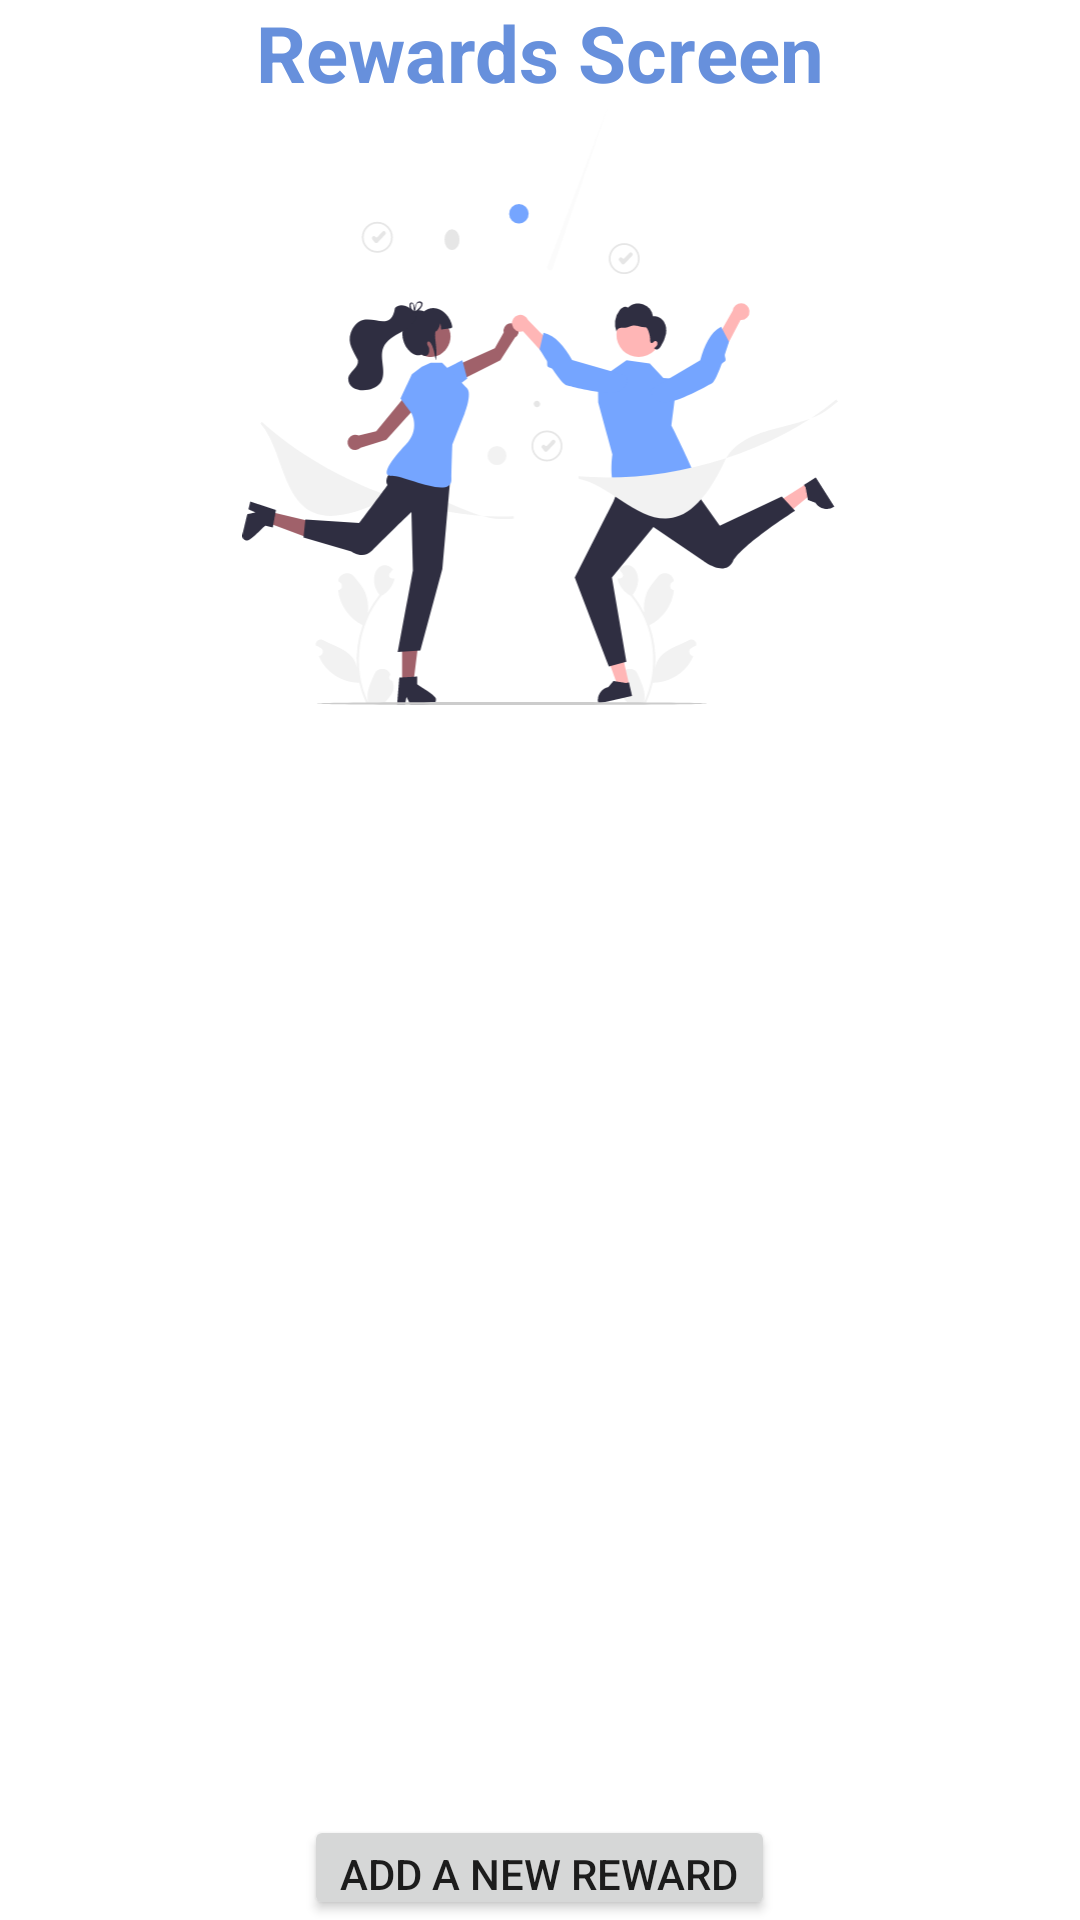

Android layout source for this screen:
<!-- AndroidManifest.xml: application theme Theme.FamilFunctions_Team14 -->
<!-- res/layout/fragment_parent_rewards.xml -->
<?xml version="1.0" encoding="utf-8"?>
<RelativeLayout xmlns:android="http://schemas.android.com/apk/res/android"
    xmlns:tools="http://schemas.android.com/tools"
    android:layout_width="match_parent"
    android:layout_height="match_parent"
    tools:context=".ParentRewardsFragment">

    
    <TextView
        android:id="@+id/rewardsTitle"
        android:layout_width="wrap_content"
        android:layout_height="wrap_content"
        android:text="Rewards Screen"
        android:textSize="26dp"
        android:textColor="@color/primary_dark"
        android:textStyle="bold"
        android:layout_centerHorizontal="true"/>

    <ImageView
        android:id="@+id/parent_rewards_photo"
        android:layout_width="200dp"
        android:layout_height="200dp"
        android:layout_below="@id/rewardsTitle"
        android:layout_centerHorizontal="true"
        android:src="@drawable/parent_rewards_photo"/>

    <ListView
        android:id="@+id/rewards_list"
        android:layout_marginTop="10dp"
        android:layout_marginLeft="20dp"
        android:layout_marginRight="20dp"
        android:layout_width="wrap_content"
        android:layout_height="350dp"
        android:layout_below="@+id/parent_rewards_photo"/>

    <Button
        android:id="@+id/add_reward"
        android:layout_width="wrap_content"
        android:layout_height="wrap_content"
        android:layout_below="@id/rewards_list"
        android:layout_marginTop="10dp"
        android:text="ADD A NEW REWARD"
        android:layout_centerHorizontal="true"/>



</RelativeLayout>
<!-- resources referenced by this layout -->
<resources>
  <color name="primary_dark">#6790DC</color>
  <!-- drawable parent_rewards_photo: vector/xml drawable (drawable, 12554 chars, omitted) -->
  <style name="Theme.FamilFunctions_Team14" parent="Theme.MaterialComponents.DayNight.DarkActionBar">
          
          <item name="colorPrimary">@color/primary_light</item>
          <item name="colorPrimaryVariant">@color/primary_dark</item>
          <item name="colorOnPrimary">@color/white</item>
          
          <item name="colorSecondary">@color/teal_200</item>
          <item name="colorSecondaryVariant">@color/teal_700</item>
          <item name="colorOnSecondary">@color/black</item>
          
          <item name="android:statusBarColor">?attr/colorPrimaryVariant</item>
          
      </style>
  <color name="primary_light">#75a5ff</color>
  <color name="white">#FFFFFFFF</color>
  <color name="teal_200">#75a5ff</color>
  <color name="teal_700">#6790DC</color>
  <color name="black">#FF000000</color>
</resources>
